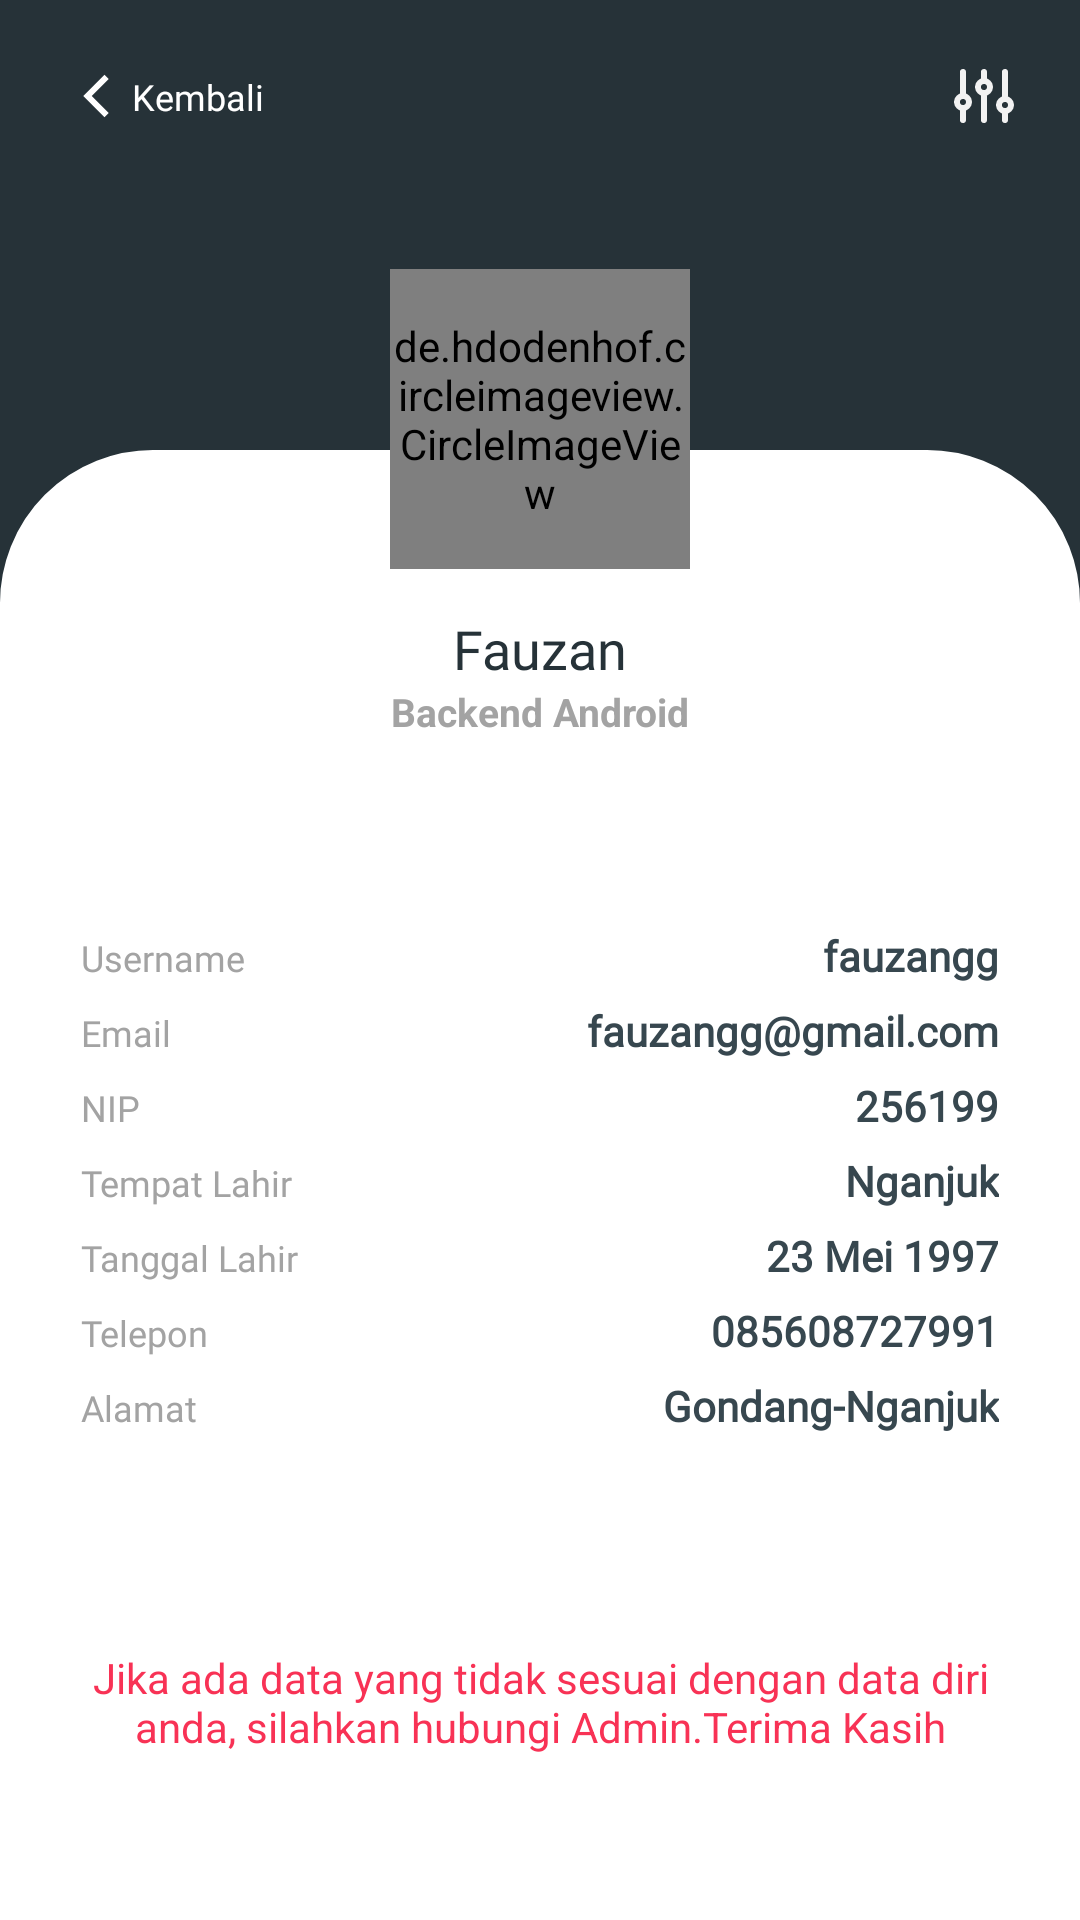

Reconstruct the res/layout file that produces this screen, plus the resources it refers to.
<!-- AndroidManifest.xml: application theme Theme.App -->
<!-- res/layout/fragment_profile__absensi.xml -->
<?xml version="1.0" encoding="utf-8"?>
<RelativeLayout
    android:background="@color/dark"
    xmlns:android="http://schemas.android.com/apk/res/android"
    xmlns:tools="http://schemas.android.com/tools"
    android:layout_width="match_parent"
    android:layout_height="match_parent"
    tools:context=".fragment.Profile_Absensi">

    <RelativeLayout
        android:id="@+id/layoutTop"
        android:layout_width="match_parent"
        android:layout_height="150dp"
        android:background="@color/dark">

        <ImageView
            android:layout_width="wrap_content"
            android:layout_height="wrap_content"
            android:src="@drawable/ic_filter"
            android:layout_alignParentEnd="true"
            android:layout_marginTop="20dp"
            android:layout_marginEnd="20dp"
            />

        <ImageView
            android:id="@+id/back1"
            android:layout_marginStart="20dp"
            android:layout_marginTop="20dp"
            android:layout_width="wrap_content"
            android:layout_height="wrap_content"
            android:src="@drawable/ic_chevron_left" />

        <TextView
            android:id="@+id/back2"
            android:layout_marginTop="24dp"
            android:layout_width="wrap_content"
            android:layout_height="wrap_content"
            android:layout_toEndOf="@id/back1"
            android:fontFamily="@font/arialbd"
            android:text="Kembali"
            android:textColor="@color/white"
            android:textSize="12sp" />
    </RelativeLayout>

    <RelativeLayout
        android:background="@drawable/background_dashboard"
        android:id="@+id/layoutBottom"
        android:layout_width="match_parent"
        android:layout_height="0dp"
        android:layout_alignParentBottom="true"
        android:layout_below="@id/layoutTop" >

        <LinearLayout
            android:layout_width="match_parent"
            android:layout_height="match_parent"
            android:orientation="vertical">

            <TextView
                android:id="@+id/nama"
                android:layout_width="match_parent"
                android:layout_height="wrap_content"
                android:text="Fauzan"
                android:textAlignment="center"
                android:layout_marginTop="50dp"
                android:fontFamily="@font/acme"
                android:textSize="18sp"
                android:textColor="@color/Dark_text"
                />

            <TextView
                android:id="@+id/jabatan"
                android:layout_width="match_parent"
                android:layout_height="wrap_content"
                android:text="Backend Android"
                android:textAlignment="center"
                android:textColor="#A3A3A3"
                android:textSize="13sp"
                android:textStyle="bold"
                />

            <TableLayout
                android:id="@+id/tab"
                android:layout_marginStart="20dp"
                android:layout_marginEnd="20dp"
                android:layout_marginTop="60dp"
                android:stretchColumns="1"
                android:layout_width="match_parent"
                android:layout_height="wrap_content">
                <TableRow>
                    <TextView
                        android:fontFamily="@font/arial"
                        android:textSize="12sp"
                        android:textColor="#A3A3A3"
                        android:layout_column="1"
                        android:text="Username"
                        android:padding="3dip" />
                    <TextView
                        android:id="@+id/username"
                        android:fontFamily="@font/arial"
                        android:textStyle="bold"
                        android:textColor="#37474F"
                        android:text="fauzangg"
                        android:gravity="right"
                        android:padding="3dip" />

                </TableRow>
                <TableRow>
                    <TextView
                        android:fontFamily="@font/arial"
                        android:textSize="12sp"
                        android:textColor="#A3A3A3"
                        android:layout_column="1"
                        android:text="Email"
                        android:padding="3dip" />
                    <TextView
                        android:id="@+id/email"
                        android:fontFamily="@font/arial"
                        android:textStyle="bold"
                        android:textColor="#37474F"
                        android:text="fauzangg@gmail.com"
                        android:gravity="right"
                        android:padding="3dip" />

                </TableRow>
                <TableRow>
                    <TextView
                        android:layout_column="1"
                        android:fontFamily="@font/arial"
                        android:textSize="12sp"
                        android:textColor="#A3A3A3"
                        android:text="NIP"
                        android:padding="3dip" />
                    <TextView
                        android:id="@+id/nip"
                        android:fontFamily="@font/arial"
                        android:textStyle="bold"
                        android:textColor="#37474F"
                        android:text="256199"
                        android:gravity="right"
                        android:padding="3dip" />
                </TableRow>

                <TableRow>
                    <TextView
                        android:fontFamily="@font/arial"
                        android:textSize="12sp"
                        android:textColor="#A3A3A3"
                        android:layout_column="1"
                        android:text="Tempat Lahir"
                        android:padding="3dip" />
                    <TextView
                        android:id="@+id/tempat_lhr"
                        android:fontFamily="@font/arial"
                        android:textStyle="bold"
                        android:textColor="#37474F"
                        android:text="Nganjuk"
                        android:gravity="right"
                        android:padding="3dip" />
                </TableRow>
            </TableLayout>
            <TableLayout
                android:id="@+id/tab2"
                android:layout_marginStart="20dp"
                android:layout_marginEnd="20dp"
                android:stretchColumns="1"
                android:layout_width="match_parent"
                android:layout_height="wrap_content">
                <TableRow>
                    <TextView
                        android:fontFamily="@font/arial"
                        android:textSize="12sp"
                        android:textColor="#A3A3A3"
                        android:layout_column="1"
                        android:text="Tanggal Lahir"
                        android:padding="3dip" />
                    <TextView
                        android:id="@+id/tgl_lahir"
                        android:fontFamily="@font/arial"
                        android:textStyle="bold"
                        android:textColor="#37474F"
                        android:text="23 Mei 1997"
                        android:gravity="right"
                        android:padding="3dip" />
                </TableRow>

                <TableRow>
                    <TextView
                        android:layout_column="1"
                        android:fontFamily="@font/arial"
                        android:textSize="12sp"
                        android:textColor="#A3A3A3"
                        android:text="Telepon"
                        android:padding="3dip" />
                    <TextView
                        android:id="@+id/no_tlp"
                        android:fontFamily="@font/arial"
                        android:textStyle="bold"
                        android:textColor="#37474F"
                        android:text="085608727991"
                        android:gravity="right"
                        android:padding="3dip" />
                </TableRow>

                <TableRow>
                    <TextView
                        android:fontFamily="@font/arial"
                        android:textSize="12sp"
                        android:textColor="#A3A3A3"
                        android:layout_column="1"
                        android:text="Alamat"
                        android:padding="3dip" />
                    <TextView
                        android:id="@+id/alamat"
                        android:fontFamily="@font/arial"
                        android:textStyle="bold"
                        android:textColor="#37474F"
                        android:text="Gondang-Nganjuk"
                        android:gravity="right"
                        android:padding="3dip" />
                </TableRow>
            </TableLayout>
        </LinearLayout>
    </RelativeLayout>

    <de.hdodenhof.circleimageview.CircleImageView
        android:id="@+id/profile_image"
        android:layout_width="100dp"
        android:layout_height="100dp"
        android:layout_above="@id/layoutBottom"
        android:layout_centerHorizontal="true"
        android:layout_marginBottom="-40dp"
        android:src="@drawable/profil_circle" />

    <TextView
        android:textAlignment="center"
        android:layout_alignParentBottom="true"
        android:layout_width="match_parent"
        android:layout_height="wrap_content"
        android:textColor="#F83255"
        android:layout_marginStart="30dp"
        android:layout_marginEnd="30dp"
        android:layout_marginBottom="55dp"
        android:text="Jika ada data yang tidak sesuai dengan data diri anda, silahkan hubungi Admin.Terima Kasih"
        />

</RelativeLayout>
<!-- resources referenced by this layout -->
<resources>
  <color name="Dark_text">#263238</color>
  <color name="dark">#263238</color>
  <color name="white">#FFFFFFFF</color>
  <!-- drawable background_dashboard (drawable) -->
  <?xml version="1.0" encoding="utf-8"?>
  <shape xmlns:android="http://schemas.android.com/apk/res/android"
      android:shape="rectangle">
      <corners
          android:topRightRadius="50dp"
          android:topLeftRadius="50dp"/>
      <solid android:color="#FFFFFF" />
      <stroke
          android:width="2dip"
          android:color="@color/white" />
      <padding
          android:bottom="4dp"
          android:left="4dp"
          android:right="4dp"
          android:top="4dp" />
  </shape>
  <!-- drawable ic_chevron_left (drawable) -->
  <vector xmlns:android="http://schemas.android.com/apk/res/android"
      android:width="24dp"
      android:height="24dp"
      android:viewportWidth="24"
      android:viewportHeight="24">
    <path
        android:pathData="M16.2426,6.3432L14.8284,4.929L7.7573,12L14.8284,19.0711L16.2426,17.6569L10.5857,12L16.2426,6.3432Z"
        android:fillColor="#ffffff"/>
  </vector>
  <!-- drawable ic_filter (drawable) -->
  <vector xmlns:android="http://schemas.android.com/apk/res/android"
      android:width="24dp"
      android:height="24dp"
      android:viewportWidth="24"
      android:viewportHeight="24">
    <path
        android:pathData="M5,12L5,4"
        android:strokeWidth="2"
        android:fillColor="#00000000"
        android:strokeColor="#F2F2F2"
        android:strokeLineCap="round"/>
    <path
        android:pathData="M19,20L19,18"
        android:strokeWidth="2"
        android:fillColor="#00000000"
        android:strokeColor="#F2F2F2"
        android:strokeLineCap="round"/>
    <path
        android:pathData="M5,20L5,16"
        android:strokeWidth="2"
        android:fillColor="#00000000"
        android:strokeColor="#F2F2F2"
        android:strokeLineCap="round"/>
    <path
        android:pathData="M19,12L19,4"
        android:strokeWidth="2"
        android:fillColor="#00000000"
        android:strokeColor="#F2F2F2"
        android:strokeLineCap="round"/>
    <path
        android:pathData="M12,7L12,4"
        android:strokeWidth="2"
        android:fillColor="#00000000"
        android:strokeColor="#F2F2F2"
        android:strokeLineCap="round"/>
    <path
        android:pathData="M12,20L12,12"
        android:strokeWidth="2"
        android:fillColor="#00000000"
        android:strokeColor="#F2F2F2"
        android:strokeLineCap="round"/>
    <path
        android:pathData="M5,14m-2,0a2,2 0,1 1,4 0a2,2 0,1 1,-4 0"
        android:strokeWidth="2"
        android:fillColor="#00000000"
        android:strokeColor="#F2F2F2"
        android:strokeLineCap="round"/>
    <path
        android:pathData="M12,9m-2,0a2,2 0,1 1,4 0a2,2 0,1 1,-4 0"
        android:strokeWidth="2"
        android:fillColor="#00000000"
        android:strokeColor="#F2F2F2"
        android:strokeLineCap="round"/>
    <path
        android:pathData="M19,15m-2,0a2,2 0,1 1,4 0a2,2 0,1 1,-4 0"
        android:strokeWidth="2"
        android:fillColor="#00000000"
        android:strokeColor="#F2F2F2"
        android:strokeLineCap="round"/>
  </vector>
  <!-- drawable profil_circle: png bitmap (drawable, 243399 bytes) -->
  <style name="Theme.App" parent="Theme.MaterialComponents.Light.NoActionBar">
          
          <item name="colorPrimary">@color/purple_500</item>
          <item name="colorPrimaryDark">@color/purple_700</item>
          <item name="colorAccent">@color/teal_200</item>
          
  
  
  
  
  
          
      </style>
  <color name="purple_500">#FF6200EE</color>
  <color name="purple_700">#FF3700B3</color>
  <color name="teal_200">#FF03DAC5</color>
</resources>
